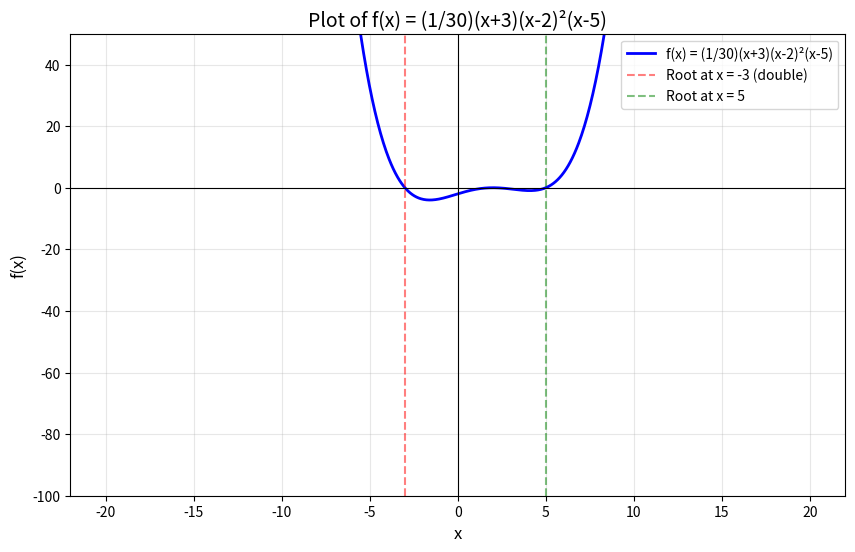

Write Python code to recreate this figure.
import numpy as np
import matplotlib.pyplot as plt

# Define the function
def f(x):
    return (1 / 30) * (x + 3) * (x - 2)**2 * (x - 5)

# Create x values from -6 to 7 (to see the important features)
x = np.linspace(-20, 20, 1000)

# Calculate y values
y = f(x)

# Create the plot
plt.figure(figsize=(10, 6))
plt.plot(x, y, linewidth=2, color='blue', label='f(x) = (1/30)(x+3)(x-2)²(x-5)')

# Add grid and labels
plt.grid(True, alpha=0.3)
plt.xlabel('x', fontsize=12)
plt.ylabel('f(x)', fontsize=12)
plt.title('Plot of f(x) = (1/30)(x+3)(x-2)²(x-5)', fontsize=14)

# Add x and y axes
plt.axhline(y=0, color='black', linewidth=0.8)
plt.axvline(x=0, color='black', linewidth=0.8)

# Mark the roots
plt.axvline(x=-3, color='red', linestyle='--', alpha=0.5, label='Root at x = -3 (double)')
plt.axvline(x=5, color='green', linestyle='--', alpha=0.5, label='Root at x = 5')

# Set y-axis limits to better see the shape
plt.ylim(-100, 50)

plt.legend()
plt.show()
